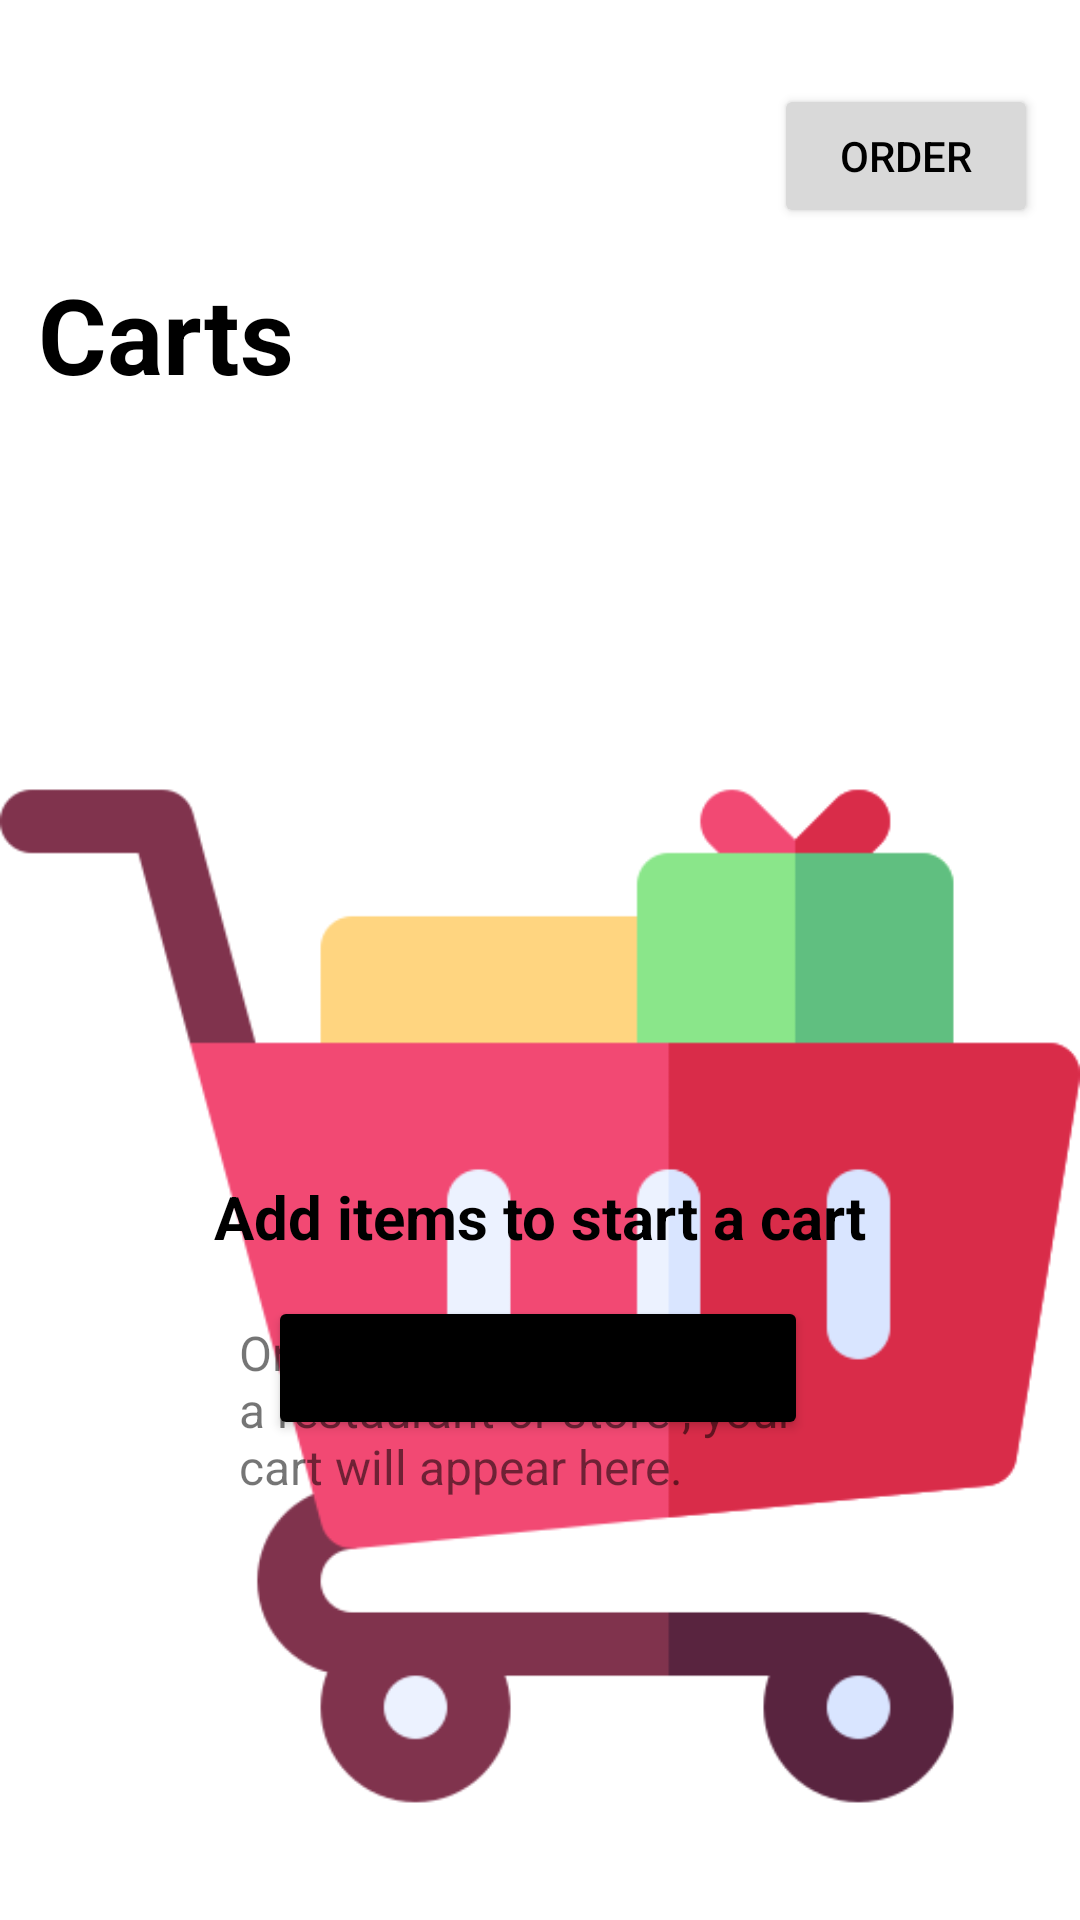

Android layout source for this screen:
<!-- AndroidManifest.xml: application theme Theme.Nhom4_DuAn_1 -->
<!-- res/layout/activity_cart2.xml -->
<?xml version="1.0" encoding="utf-8"?>
<androidx.constraintlayout.widget.ConstraintLayout xmlns:android="http://schemas.android.com/apk/res/android"
    xmlns:app="http://schemas.android.com/apk/res-auto"
    xmlns:tools="http://schemas.android.com/tools"
    android:layout_width="match_parent"
    android:layout_height="match_parent"
    tools:context=".views.Cart2Activity">

    <Button
        android:id="@+id/button1"
        android:layout_width="wrap_content"
        android:layout_height="wrap_content"
        android:layout_marginTop="28dp"
        android:text="Order"
        android:backgroundTint="#D9D9D9"
        android:textColor="#000"
        app:layout_constraintEnd_toEndOf="parent"
        app:layout_constraintHorizontal_bias="0.949"
        app:layout_constraintStart_toStartOf="parent"
        app:layout_constraintTop_toTopOf="parent" />

    <TextView
        android:id="@+id/textView1"
        android:layout_width="wrap_content"
        android:layout_height="wrap_content"
        android:layout_marginTop="88dp"
        android:text="Carts"
        android:textSize="35sp"
        android:textColor="#000"
        android:textStyle="bold"
        app:layout_constraintEnd_toEndOf="parent"
        app:layout_constraintHorizontal_bias="0.046"
        app:layout_constraintStart_toStartOf="parent"
        app:layout_constraintTop_toTopOf="parent" />

    <ImageView
        android:id="@+id/imageView8"
        android:layout_width="wrap_content"
        android:layout_height="wrap_content"
        android:layout_marginTop="176dp"
        app:layout_constraintEnd_toEndOf="parent"
        app:layout_constraintHorizontal_bias="0.473"
        app:layout_constraintStart_toStartOf="parent"
        app:layout_constraintTop_toTopOf="parent"
        app:srcCompat="@drawable/cart" />

    <TextView
        android:id="@+id/textView19"
        android:layout_width="wrap_content"
        android:layout_height="wrap_content"
        android:layout_marginTop="392dp"
        android:text="Add items to start a cart"
        android:textColor="#000"
        android:textSize="20sp"
        android:textStyle="bold"
        app:layout_constraintEnd_toEndOf="parent"
        app:layout_constraintStart_toStartOf="parent"
        app:layout_constraintTop_toTopOf="parent" />

    <TextView
        android:id="@+id/textView20"
        android:layout_width="200dp"
        android:layout_height="wrap_content"
        android:layout_marginTop="440dp"
        android:text="Once you add items from a restaurant or store , your cart will appear here."
        android:textSize="16sp"
        app:layout_constraintEnd_toEndOf="parent"
        app:layout_constraintHorizontal_bias="0.497"
        app:layout_constraintStart_toStartOf="parent"
        app:layout_constraintTop_toTopOf="parent" />

    <Button
        android:id="@+id/button9"
        android:layout_width="180dp"
        android:layout_height="wrap_content"
        android:layout_marginBottom="160dp"
        android:backgroundTint="#000"
        android:text="Start Shopping"
        app:layout_constraintBottom_toBottomOf="parent"
        app:layout_constraintEnd_toEndOf="parent"
        app:layout_constraintHorizontal_bias="0.497"
        app:layout_constraintStart_toStartOf="parent" />


</androidx.constraintlayout.widget.ConstraintLayout>
<!-- resources referenced by this layout -->
<resources>
  <!-- drawable cart: png bitmap (drawable, 7520 bytes) -->
  <style name="Theme.Nhom4_DuAn_1" parent="Theme.MaterialComponents.DayNight.NoActionBar">
          
          <item name="colorPrimary">@color/purple_500</item>
          <item name="colorPrimaryVariant">@color/purple_700</item>
          <item name="colorOnPrimary">@color/white</item>
          
          <item name="colorSecondary">@color/teal_200</item>
          <item name="colorSecondaryVariant">@color/teal_700</item>
          <item name="colorOnSecondary">@color/black</item>
          
          <item name="android:statusBarColor">?attr/colorPrimaryVariant</item>
          
      </style>
  <color name="purple_500">#FF6200EE</color>
  <color name="purple_700">#FF3700B3</color>
  <color name="white">#FFFFFFFF</color>
  <color name="teal_200">#FF03DAC5</color>
  <color name="teal_700">#FF018786</color>
  <color name="black">#FF000000</color>
</resources>
